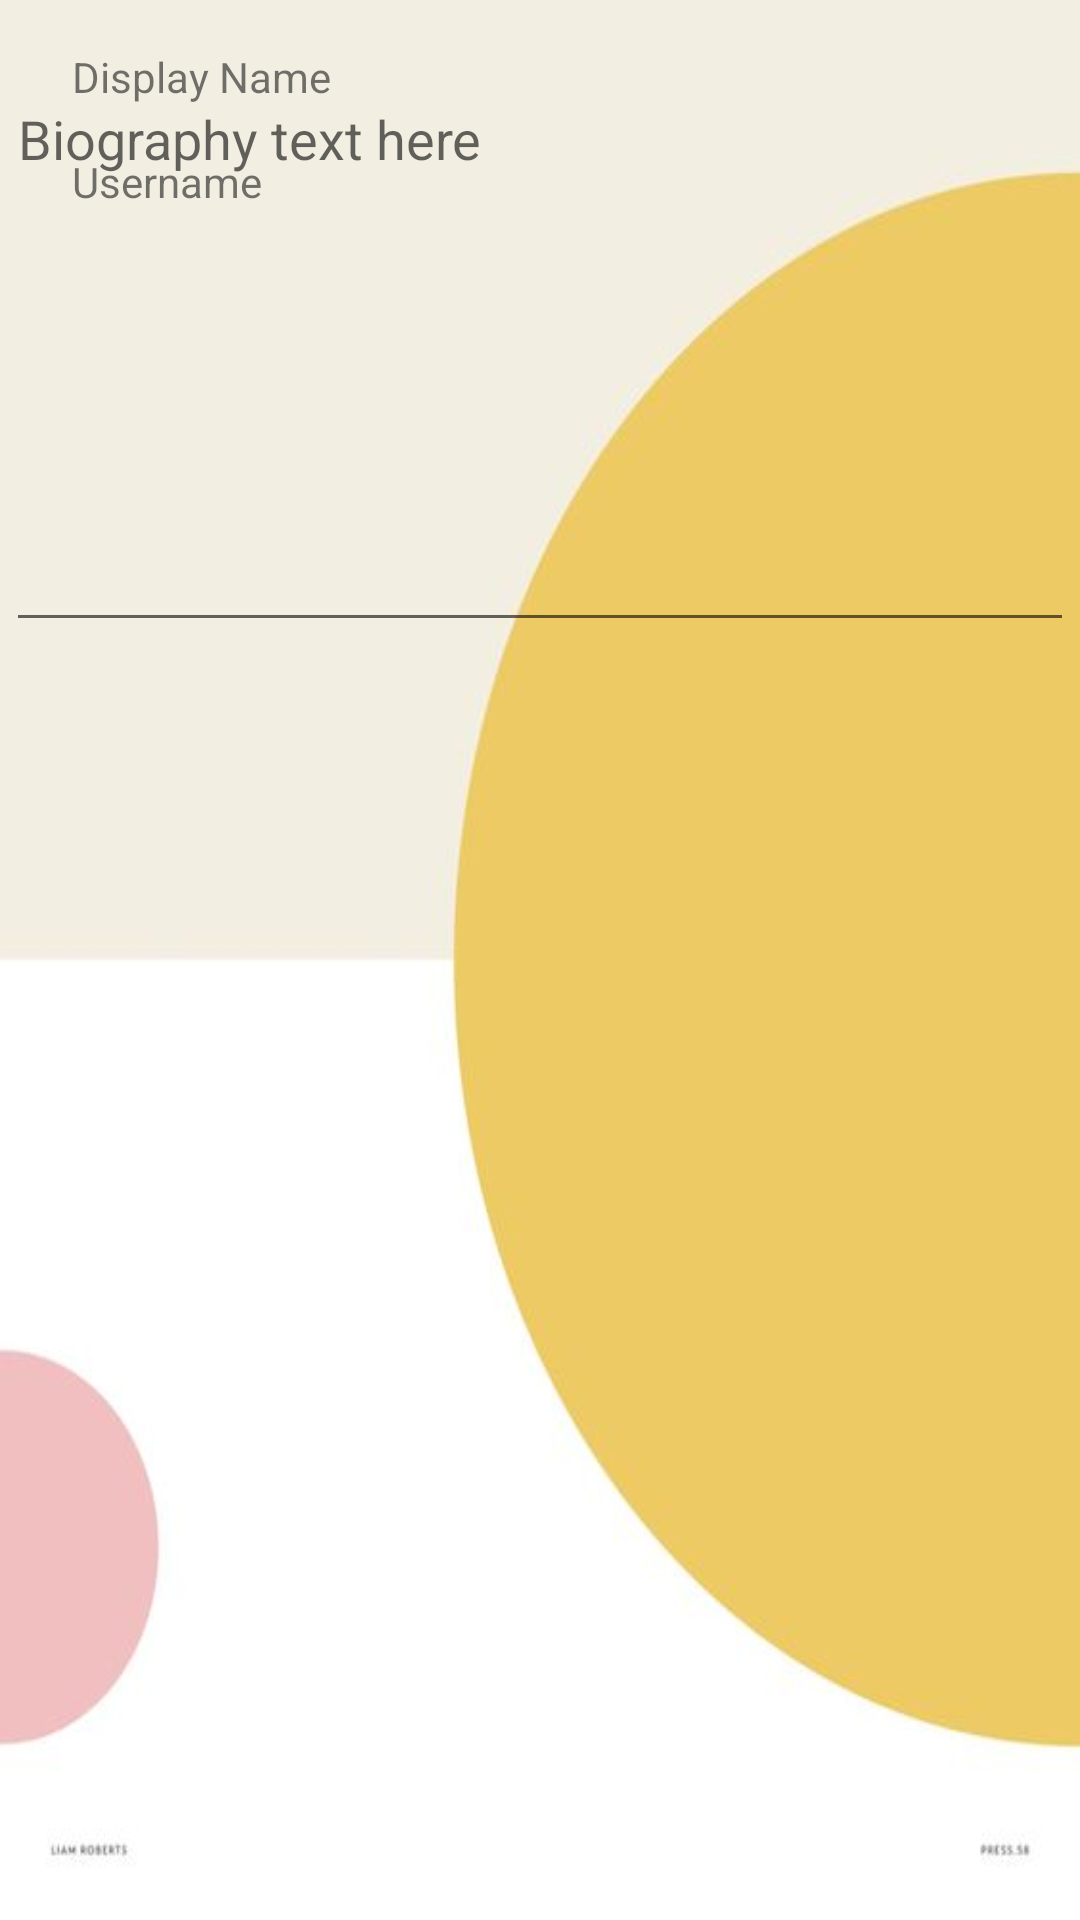

Layout XML and referenced resources for this Android screen:
<!-- AndroidManifest.xml: application theme Theme.Shoutout -->
<!-- res/layout/activity_profile_page.xml -->
<?xml version="1.0" encoding="utf-8"?>
<androidx.constraintlayout.widget.ConstraintLayout xmlns:android="http://schemas.android.com/apk/res/android"
    xmlns:app="http://schemas.android.com/apk/res-auto"
    xmlns:tools="http://schemas.android.com/tools"
    android:layout_width="match_parent"
    android:layout_height="match_parent"
    android:background="@drawable/bgapp"
    tools:context=".activity.ProfilePageActivity">

    <ImageView
        android:id="@+id/image_profile_avatar"
        android:layout_width="wrap_content"
        android:layout_height="wrap_content"
        android:layout_marginStart="8dp"
        android:layout_marginLeft="8dp"
        android:layout_marginTop="8dp"
        android:contentDescription="@string/avatar"
        app:layout_constraintStart_toStartOf="parent"
        app:layout_constraintTop_toTopOf="parent"
        tools:srcCompat="@tools:sample/avatars" />

    <TextView
        android:id="@+id/text_profile_displayName"
        android:layout_width="wrap_content"
        android:layout_height="wrap_content"
        android:layout_marginStart="16dp"
        android:layout_marginLeft="16dp"
        android:layout_marginTop="16dp"
        android:text="@string/display_name"
        app:layout_constraintStart_toEndOf="@+id/image_profile_avatar"
        app:layout_constraintTop_toTopOf="parent" />

    <TextView
        android:id="@+id/text_profile_username"
        android:layout_width="wrap_content"
        android:layout_height="wrap_content"
        android:layout_marginStart="16dp"
        android:layout_marginLeft="16dp"
        android:layout_marginTop="16dp"
        android:text="@string/reg_username"
        app:layout_constraintStart_toEndOf="@+id/image_profile_avatar"
        app:layout_constraintTop_toBottomOf="@+id/text_profile_displayName" />

    <EditText
        android:id="@+id/text_profile_biography"
        android:layout_width="356dp"
        android:layout_height="190dp"
        android:layout_marginStart="8dp"
        android:layout_marginTop="16dp"
        android:layout_marginEnd="8dp"
        android:ems="10"
        android:gravity="start|top"
        android:hint="@string/biography_text_here"
        android:inputType="textMultiLine"
        app:layout_constraintEnd_toEndOf="parent"
        app:layout_constraintStart_toStartOf="parent"
        app:layout_constraintTop_toBottomOf="@+id/image_profile_avatar"
        android:autofillHints="" />

    <TextView
        android:id="@+id/text_profile_birthday"
        android:layout_width="wrap_content"
        android:layout_height="wrap_content"
        android:layout_marginStart="16dp"
        android:layout_marginLeft="16dp"
        android:layout_marginTop="8dp"
        android:text=""
        android:visibility="invisible"
        app:layout_constraintStart_toEndOf="@+id/image_profile_avatar"
        app:layout_constraintTop_toBottomOf="@+id/text_profile_username" />

</androidx.constraintlayout.widget.ConstraintLayout>
<!-- resources referenced by this layout -->
<resources>
  <!-- drawable bgapp: jpg bitmap (drawable, 7889 bytes) -->
  <string name="avatar">Avatar</string>
  <string name="biography_text_here">Biography text here</string>
  <string name="display_name">Display Name</string>
  <string name="reg_username">Username</string>
  <style name="Theme.Shoutout" parent="Theme.MaterialComponents.DayNight.DarkActionBar">
          
          <item name="colorPrimary">@color/purple_500</item>
          <item name="colorPrimaryVariant">@color/purple_700</item>
          <item name="colorOnPrimary">@color/white</item>
  
          
          <item name="colorSecondary">@color/teal_200</item>
          <item name="colorSecondaryVariant">@color/teal_700</item>
          <item name="colorOnSecondary">@color/black</item>
  
          
          <item name="android:statusBarColor" tools:targetApi="l">?attr/colorPrimaryVariant</item>
  
          
  
      </style>
  <color name="purple_500">#FF6200EE</color>
  <color name="purple_700">#FF3700B3</color>
  <color name="white">#FFFFFFFF</color>
  <color name="teal_200">#FF03DAC5</color>
  <color name="teal_700">#FF018786</color>
  <color name="black">#FF000000</color>
</resources>
